Run: headless pygame with SDL's dummy video driver; simulated clock (each Clock.tick advances the game by its frame time, no real sleeping); random seed 0; keys injected as events and as key.get_pressed() state; mouse plan: one left click at the window centre at the start of phase 2, then a move to the lower-right quarter at the start of phase 3.
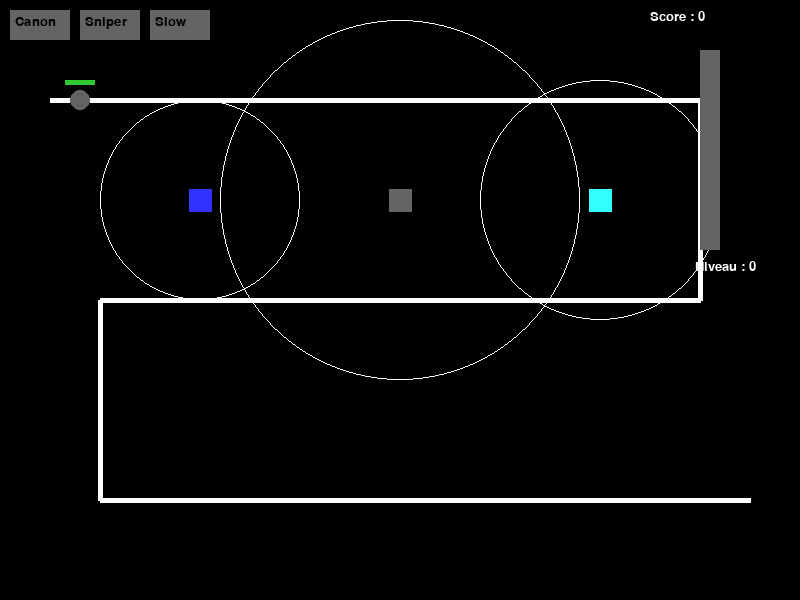
Frame 1 of 4 · flips 1–60 · no input
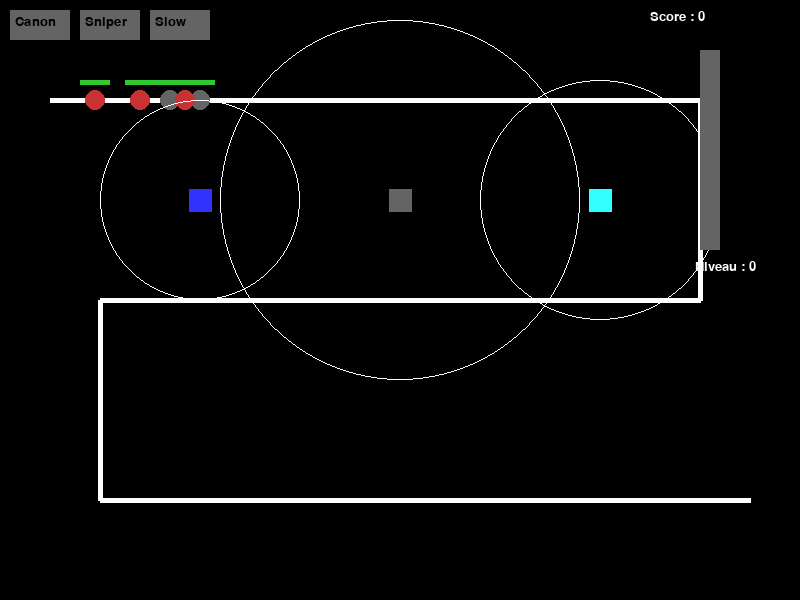
Frame 2 of 4 · flips 61–180 · clicked the window centre · tapped SPACE, RETURN · held RIGHT (→), D
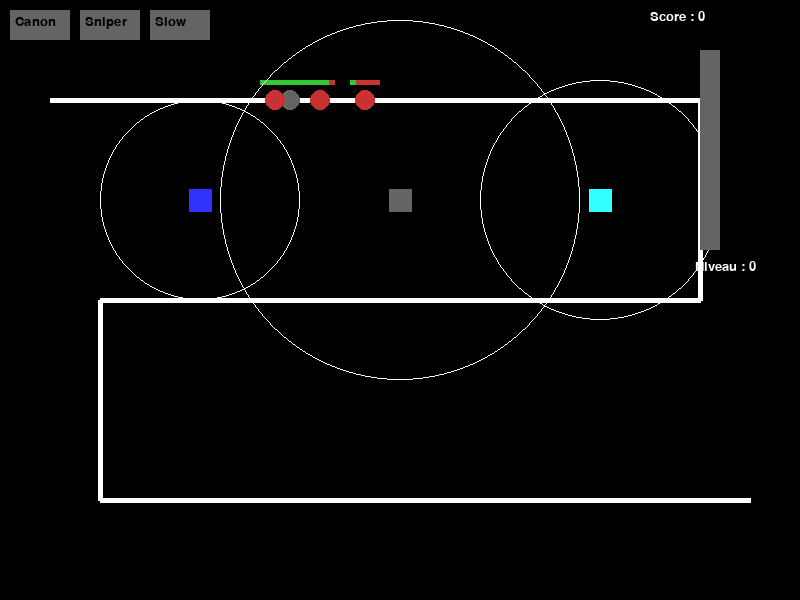
Frame 3 of 4 · flips 181–300 · moved the mouse to the lower-right quarter · held DOWN (↓), S
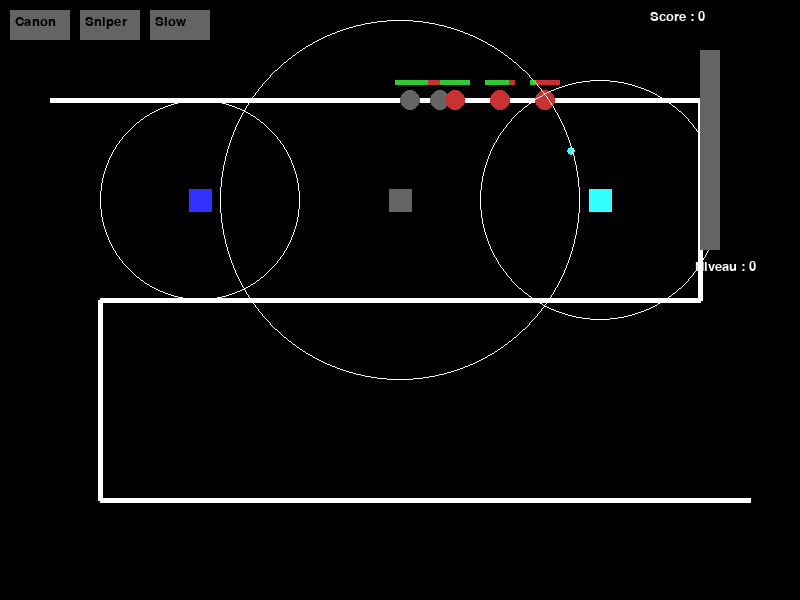
Frame 4 of 4 · flips 301–420 · held LEFT (←), A, UP (↑), W

The pygame program that drew these frames:

import pygame
import sys
import math
import random

pygame.init()

WIDTH, HEIGHT = 800, 600
WIN = pygame.display.set_mode((WIDTH, HEIGHT))
pygame.display.set_caption("Tower Defense Minimaliste")

WHITE = (255, 255, 255)
GREY = (100, 100, 100)
BLACK = (0, 0, 0)
RED = (200, 50, 50)
GREEN = (50, 200, 50)
BLUE = (50, 50, 255)
YELLOW = (255, 255, 100)
CYAN = (50, 255, 255)
ORANGE = (255, 150, 0)

font = pygame.font.SysFont("Arial", 20)

path = [(50, 100), (700, 100), (700, 300), (100, 300), (100, 500), (750, 500)]

class Enemy:
    def __init__(self, speed, health, color):
        self.path_index = 0
        self.x, self.y = path[0]
        self.speed = speed
        self.max_health = health
        self.health = health
        self.color = color
        self.slow_timer = 0

    def move(self):
        if self.slow_timer > 0:
            speed = self.speed * 0.5
            self.slow_timer -= 1
        else:
            speed = self.speed

        if self.path_index < len(path) - 1:
            tx, ty = path[self.path_index + 1]
            dx, dy = tx - self.x, ty - self.y
            dist = math.hypot(dx, dy)
            if dist != 0:
                dx, dy = dx / dist, dy / dist
                self.x += dx * speed
                self.y += dy * speed

            if dist < speed:
                self.path_index += 1

    def draw(self, win):
        pygame.draw.circle(win, self.color, (int(self.x), int(self.y)), 10)
        pygame.draw.rect(win, RED, (self.x - 15, self.y - 20, 30, 5))
        pygame.draw.rect(win, GREEN, (self.x - 15, self.y - 20, 30 * self.health / self.max_health, 5))

    def is_dead(self):
        return self.health <= 0

    def reached_end(self):
        return self.path_index >= len(path) - 1

class Boss(Enemy):
    def __init__(self):
        super().__init__(speed=0.8, health=100, color=ORANGE)

    def draw(self, win):
        pygame.draw.circle(win, self.color, (int(self.x), int(self.y)), 20)
        pygame.draw.rect(win, RED, (self.x - 30, self.y - 30, 60, 8))
        pygame.draw.rect(win, GREEN, (self.x - 30, self.y - 30, 60 * self.health / self.max_health, 8))

class Projectile:
    def __init__(self, x, y, target, damage, slow=False):
        self.x = x
        self.y = y
        self.target = target
        self.damage = damage
        self.slow = slow
        self.speed = 8

    def move(self):
        dx, dy = self.target.x - self.x, self.target.y - self.y
        dist = math.hypot(dx, dy)
        if dist == 0:
            return
        dx, dy = dx / dist, dy / dist
        self.x += dx * self.speed
        self.y += dy * self.speed

    def draw(self, win):
        color = CYAN if self.slow else YELLOW
        pygame.draw.circle(win, color, (int(self.x), int(self.y)), 4)

    def hit(self):
        if math.hypot(self.x - self.target.x, self.y - self.target.y) < 10:
            self.target.health -= self.damage
            if self.slow:
                self.target.slow_timer = 60
            return True
        return False

class Tower:
    def __init__(self, x, y, type_):
        self.x = x
        self.y = y
        self.type = type_
        self.level = 1
        self.reload = 0
        self.range = 100 if type_ == "canon" else 180 if type_ == "sniper" else 120
        self.fire_rate = 30 if type_ == "canon" else 90 if type_ == "sniper" else 60
        self.damage = 1 if type_ == "canon" else 4 if type_ == "sniper" else 0
        self.slow = type_ == "slow"

    def upgrade_cost(self):
        return 30 + (self.level - 1) * 10

    def can_upgrade(self):
        return self.level < 4

    def upgrade(self):
        if self.can_upgrade():
            self.level += 1
            self.range += 20
            self.fire_rate = max(10, self.fire_rate - 5)
            self.damage += 1

    def draw(self, win):
        size = 20 + self.level * 3
        color = BLUE if self.type == "canon" else GREY if self.type == "sniper" else CYAN
        pygame.draw.rect(win, color, (self.x - size//2, self.y - size//2, size, size))
        pygame.draw.circle(win, WHITE, (self.x, self.y), self.range, 1)

        for i in range(self.level - 1):
            pygame.draw.rect(win, YELLOW, (self.x - 10 + i*7, self.y + size//2 + 5, 5, 8))

    def in_range(self, enemy):
        return math.hypot(self.x - enemy.x, self.y - enemy.y) <= self.range

    def update(self, enemies, projectiles):
        if self.reload > 0:
            self.reload -= 1
            return
        for enemy in enemies:
            if self.in_range(enemy):
                projectiles.append(Projectile(self.x, self.y, enemy, self.damage, slow=self.slow))
                self.reload = self.fire_rate
                break

clock = pygame.time.Clock()
enemies = []
towers = [
    Tower(200, 200, "canon"),
    Tower(400, 200, "sniper"),
    Tower(600, 200, "slow"),
]
projectiles = []
score = 0
selected_type = None
enemy_spawn_timer = 0

wave = 1
wave_active = True  # Première vague démarre DIRECTEMENT
wave_countdown = 600  # 10 secondes entre vagues suivantes (60fps * 10s)
wave_enemies_to_spawn = 0

button_rects = {
    "canon": pygame.Rect(10, 10, 60, 30),
    "sniper": pygame.Rect(80, 10, 60, 30),
    "slow": pygame.Rect(150, 10, 60, 30),
}

def spawn_wave(wave_num):
    global wave_enemies_to_spawn
    wave_enemies_to_spawn = wave_num * 5

def spawn_enemy():
    if random.random() < 0.7:
        enemies.append(Enemy(1.5, 5, RED))
    else:
        enemies.append(Enemy(1.0, 10, GREY))

spawn_wave(wave)  # Démarrage immédiat première vague

running = True
while running:
    clock.tick(60)
    WIN.fill(BLACK)
    pygame.draw.lines(WIN, WHITE, False, path, 5)

    if not wave_active:
        wave_countdown -= 1
        countdown_sec = max(0, wave_countdown // 60)
        txt = font.render(f"Prochaine vague dans : {countdown_sec}s", True, WHITE)
        WIN.blit(txt, (WIDTH//2 - txt.get_width()//2, 50))
        if wave_countdown <= 0:
            wave_active = True
            spawn_wave(wave)
    else:
        if wave_enemies_to_spawn > 0:
            if enemy_spawn_timer >= 30:
                spawn_enemy()
                wave_enemies_to_spawn -= 1
                enemy_spawn_timer = 0
        elif len(enemies) == 0:
            wave_active = False
            wave += 1
            wave_countdown = 600  # 10 secondes pour la prochaine vague

    enemy_spawn_timer += 1

    if score >= 1000 and not any(isinstance(e, Boss) for e in enemies):
        enemies.append(Boss())

    for tower in towers:
        tower.update(enemies, projectiles)

    for p in projectiles[:]:
        p.move()
        if p.hit():
            projectiles.remove(p)
        else:
            p.draw(WIN)

    for e in enemies[:]:
        e.move()
        if e.reached_end():
            enemies.remove(e)
            score -= 20
        elif e.is_dead():
            enemies.remove(e)
            score += 50
        else:
            e.draw(WIN)

    for tower in towers:
        tower.draw(WIN)

    for type_, rect in button_rects.items():
        color = GREEN if selected_type == type_ else GREY
        pygame.draw.rect(WIN, color, rect)
        txt = font.render(type_.capitalize(), True, BLACK)
        WIN.blit(txt, (rect.x + 5, rect.y + 5))

    score_txt = font.render(f"Score : {score}", True, WHITE)
    WIN.blit(score_txt, (WIDTH - 150, 10))

    # Barre de niveau à droite
    level = score // 500
    pygame.draw.rect(WIN, GREY, (WIDTH - 100, 50, 20, 200))
    if level > 0:
        pygame.draw.rect(WIN, YELLOW, (WIDTH - 100, 50 + 200 - min(level, 20)*10, 20, min(level, 20)*10))
    lvl_txt = font.render(f"Niveau : {level}", True, WHITE)
    WIN.blit(lvl_txt, (WIDTH - 105, 260))

    for event in pygame.event.get():
        if event.type == pygame.QUIT:
            running = False

        elif event.type == pygame.MOUSEBUTTONDOWN:
            mx, my = pygame.mouse.get_pos()
            for type_, rect in button_rects.items():
                if rect.collidepoint(mx, my):
                    selected_type = type_
                    break
            else:
                if selected_type:
                    if all(math.hypot(mx - t.x, my - t.y) > 40 for t in towers):
                        towers.append(Tower(mx, my, selected_type))
                    selected_type = None
                else:
                    for tower in towers:
                        if math.hypot(mx - tower.x, my - tower.y) < 30:
                            cost = tower.upgrade_cost()
                            if tower.can_upgrade() and score >= cost:
                                score -= cost
                                tower.upgrade()
                            break

    pygame.display.flip()

pygame.quit()
sys.exit()
